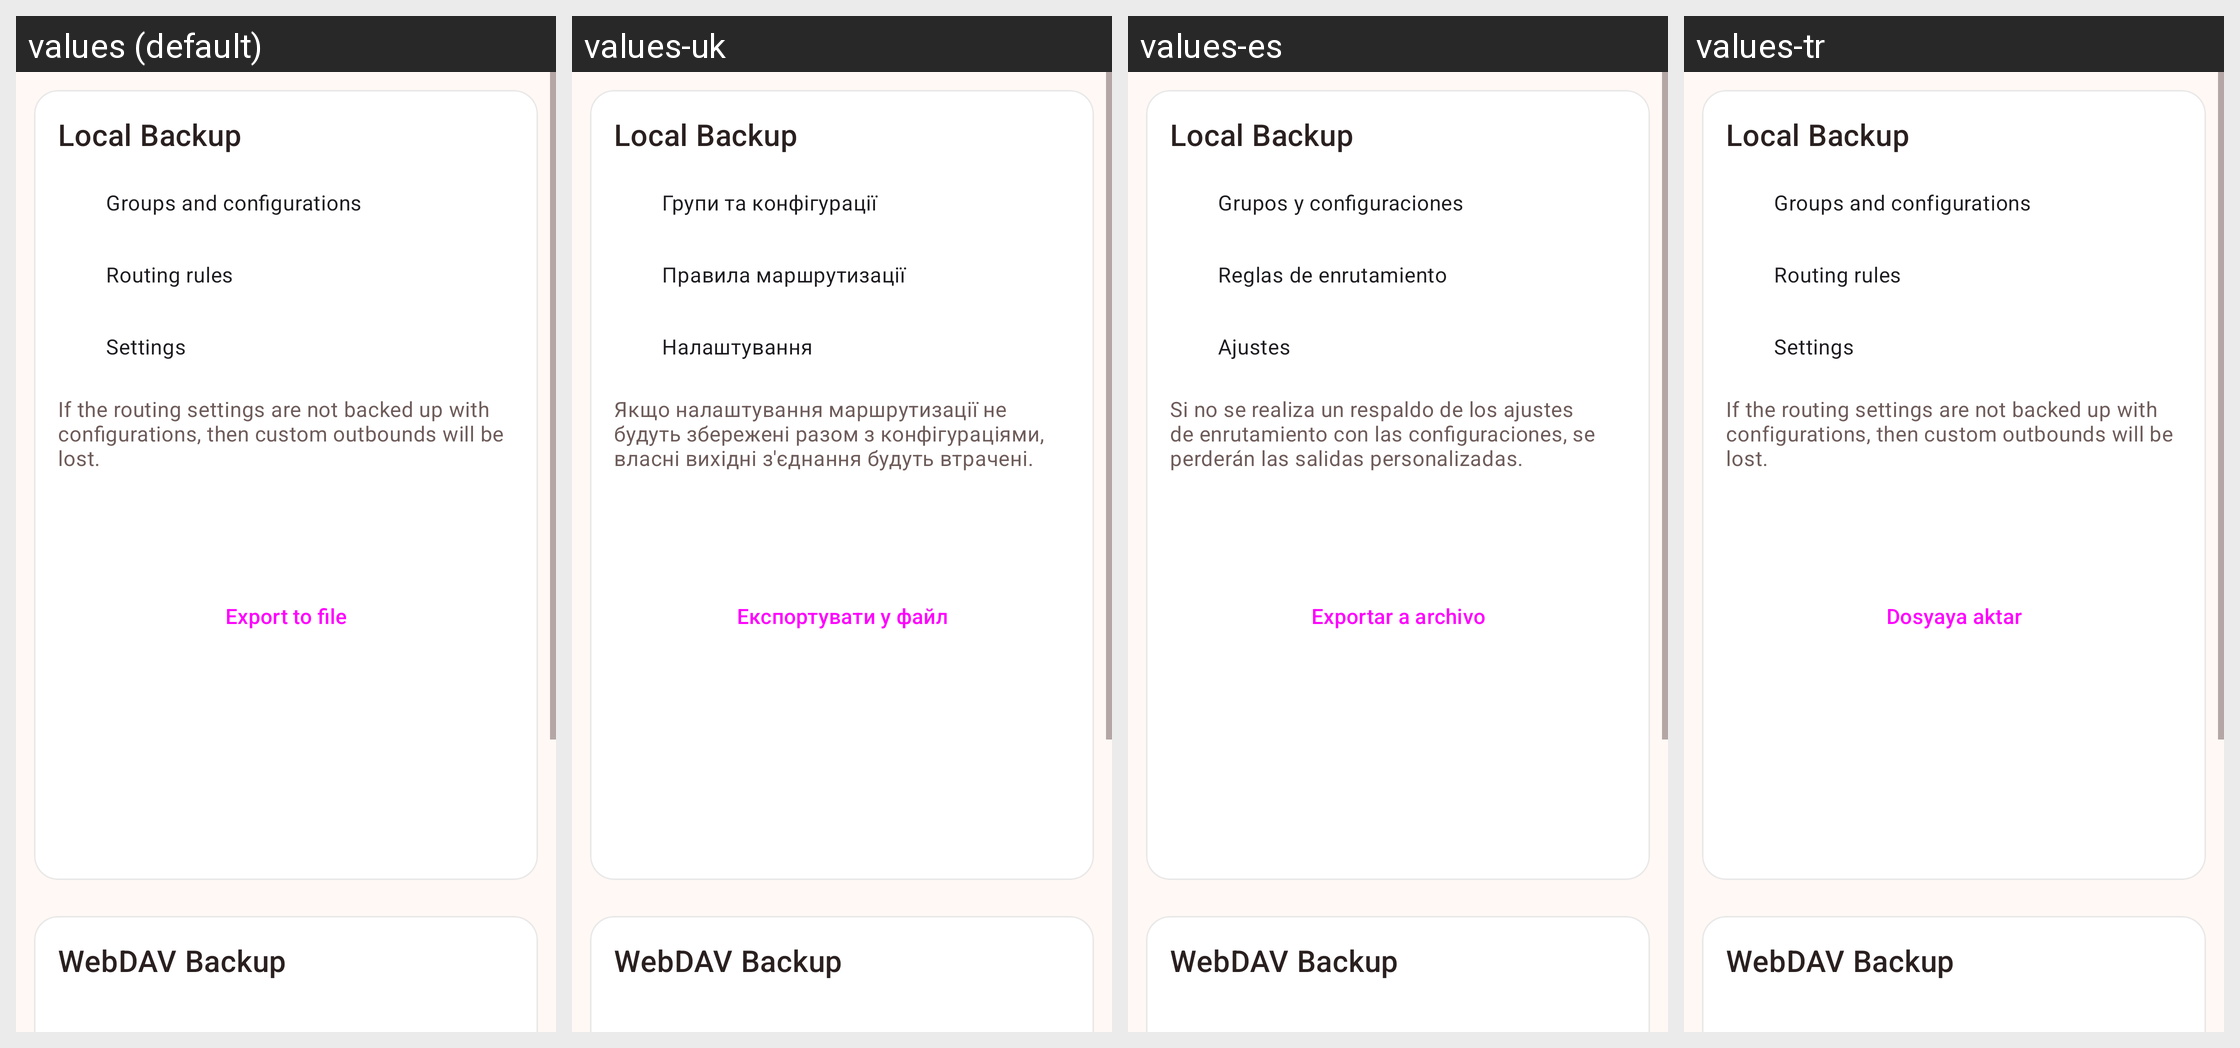

Strings drawn on this Android screen and how each of the app's shown locales translates them:
Android screen res/layout/layout_backup.xml rendered under 4 locales, left to right: values (default), values-uk, values-es, values-tr. Device: Nexus 5 (rendered at 1080×1920; each locale shown at half size, 540×960, under a caption strip naming it); theme Theme.Start.
Other locales in the repository, not shown: values-ar, values-be, values-fa, values-fr, values-in, values-ja, values-ko, values-nb-rNO, values-ru, values-zh-rCN, values-zh-rHK, values-zh-rTW.
Strings drawn on this screen, with the default value and each locale's value (text and hints the layout hard-codes, and strings that could not be matched under every locale, appear in the picture but are not listed):

backup_local
  values: Local Backup
  values-uk: Local Backup  [not translated; the default value is used]
  values-es: Local Backup  [not translated; the default value is used]
  values-tr: Local Backup  [not translated; the default value is used]

backup_groups_and_configurations
  values: Groups and configurations
  values-uk: Групи та конфігурації
  values-es: Grupos y configuraciones
  values-tr: Groups and configurations  [not translated; the default value is used]

backup_rules
  values: Routing rules
  values-uk: Правила маршрутизації
  values-es: Reglas de enrutamiento
  values-tr: Routing rules  [not translated; the default value is used]

backup_settings
  values: Settings
  values-uk: Налаштування
  values-es: Ajustes
  values-tr: Settings  [not translated; the default value is used]

backup_summary
  values: If the routing settings are not backed up with configurations, then custom outbounds will be lost.
  values-uk: Якщо налаштування маршрутизації не будуть збережені разом з конфігураціями, власні вихідні з'єднання будуть втрачені.
  values-es: Si no se realiza un respaldo de los ajustes de enrutamiento con las configuraciones, se perderán las salidas personalizadas.
  values-tr: If the routing settings are not backed up with configurations, then custom outbounds will be lost.  [not translated; the default value is used]

action_export_file
  values: Export to file
  values-uk: Експортувати у файл
  values-es: Exportar a archivo
  values-tr: Dosyaya aktar

backup_webdav
  values: WebDAV Backup
  values-uk: WebDAV Backup  [not translated; the default value is used]
  values-es: WebDAV Backup  [not translated; the default value is used]
  values-tr: WebDAV Backup  [not translated; the default value is used]
